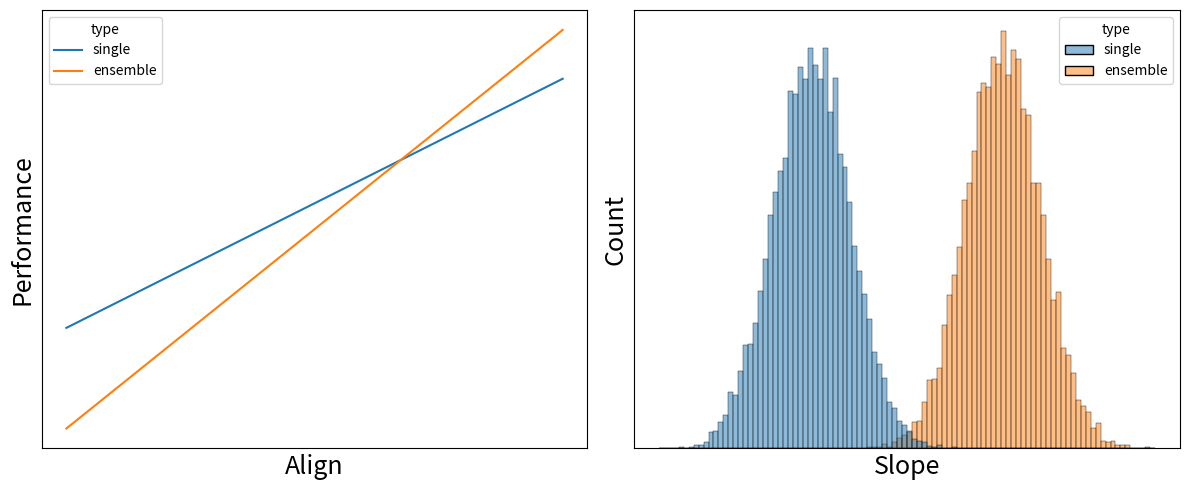

This figure's Python source:
import seaborn as sns
import matplotlib.pyplot as plt
import numpy as np
import pandas as pd
import matplotlib.ticker as ticker
from scipy.stats import norm


def main():
    fontsize = 18
    fontsize_small = fontsize - 10
    n_spaces = 4
    offset_scale = 0.2
    formatter = ticker.StrMethodFormatter("{x:.2f}")

    fig, axs = plt.subplots(
        1,
        2,
        figsize=(12, 5),
    )
    # plot 1
    x = np.arange(0,1,0.01)
    y1 = 0.5 * x + 0.5
    y2 = 0.8 * x + 0.3
    df = pd.DataFrame.from_dict({
        'x': np.concatenate([x, x]), 
        'y': np.concatenate([y1, y2]), 
        'type': np.concatenate([['single' for i in range(len(x))], ['ensemble' for i in range(len(x))]])
        }, 'index').T
    sns.lineplot(df, x='x', y='y', hue='type', ax=axs[0])
    axs[0].set_xticks([])
    axs[0].set_yticks([])
    axs[0].set_xlabel('Align', fontsize=fontsize)
    axs[0].set_ylabel('Performance', fontsize=fontsize)
    

    # plot 2
    norm2 = norm(0.2, 0.01).rvs(10000)
    norm3 = norm(0.25, 0.01).rvs(10000)
    df = pd.DataFrame.from_dict({
        'x': np.concatenate([norm2, norm3]), 
        'type': np.concatenate([['single' for i in range(len(norm2))], ['ensemble' for i in range(len(norm2))]])
        }, 'index').T
    print(df)
    sns.histplot(df, x='x', hue='type', ax=axs[1], bins=100)
    axs[1].set_xticks([])
    axs[1].set_yticks([])
    axs[1].set_xlabel('Slope', fontsize=fontsize)
    axs[1].set_ylabel('Count', fontsize=fontsize)



    plt.tight_layout()
    plt.savefig("performance_and_alignment.pdf")
    plt.show()

if __name__ == '__main__':
    main()